14-way image classification set "CitrusLeafPathology-14-Aug" from GitHub (Aurelia-Maris-Crystalthrone/YouKang); label vocabulary: anthracnose, bacterial blight, black spot, citrus canker, citrus mite, curl leaf, curl virus, deficiency leaf, dry leaf, greening, healthy, melanose, sooty mould, spider mite.

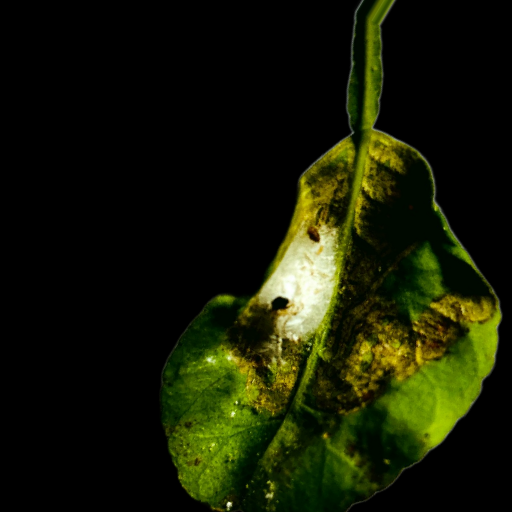
Label: spider mite

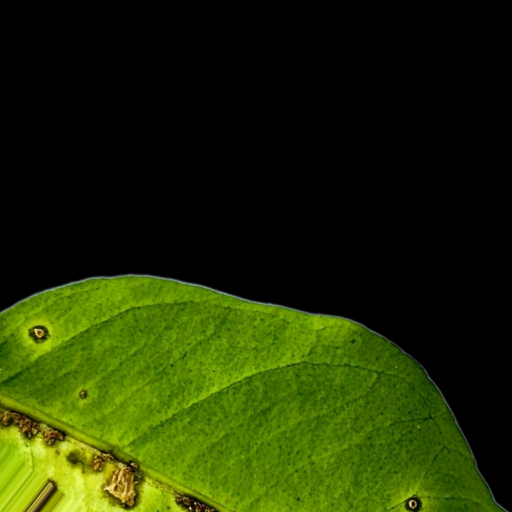
Label: anthracnose

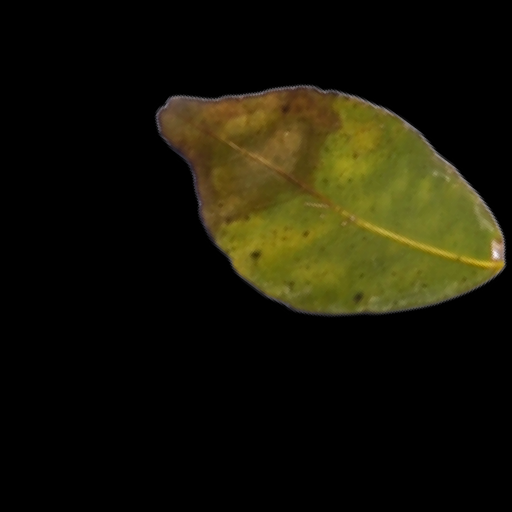
Label: black spot

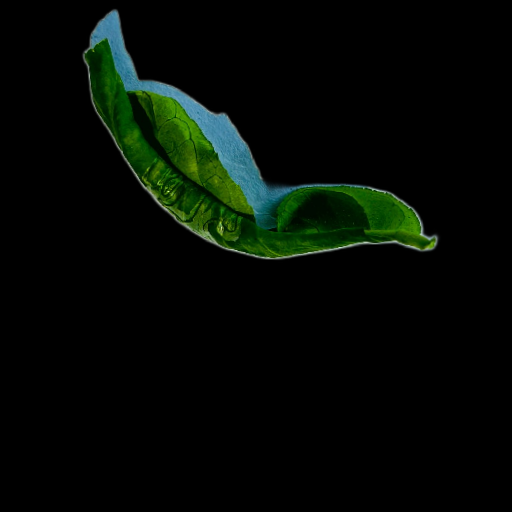
Label: curl virus

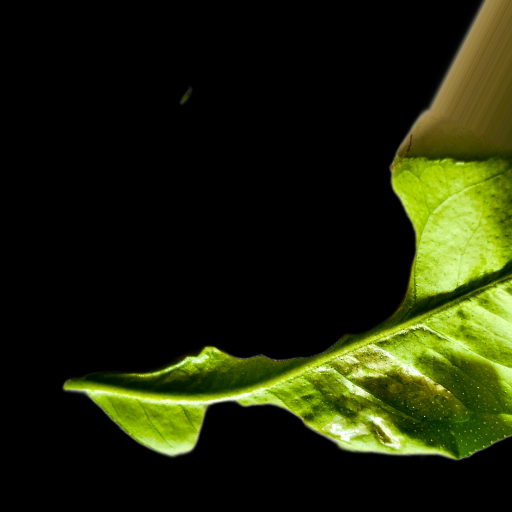
Label: deficiency leaf

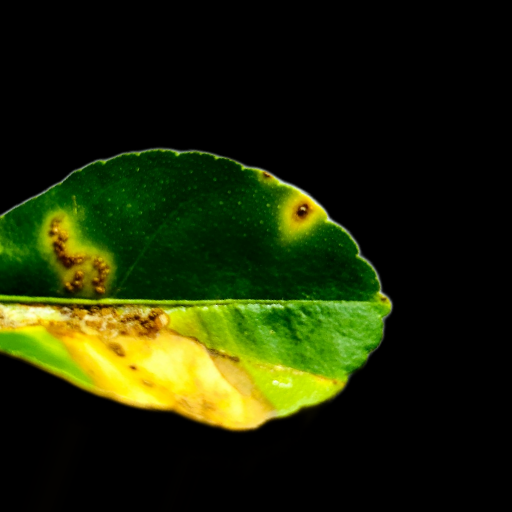
Label: citrus canker
